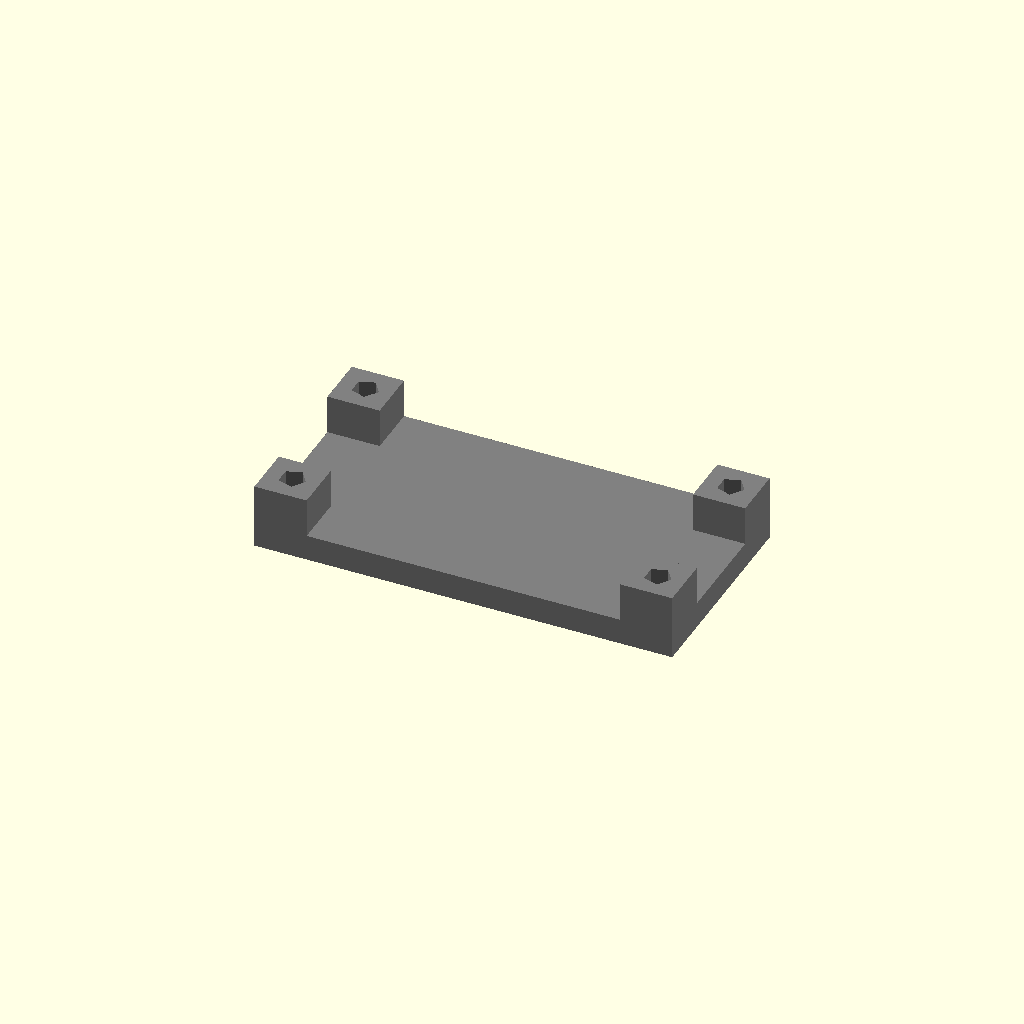
Cell 1 — every parameter at its default value.
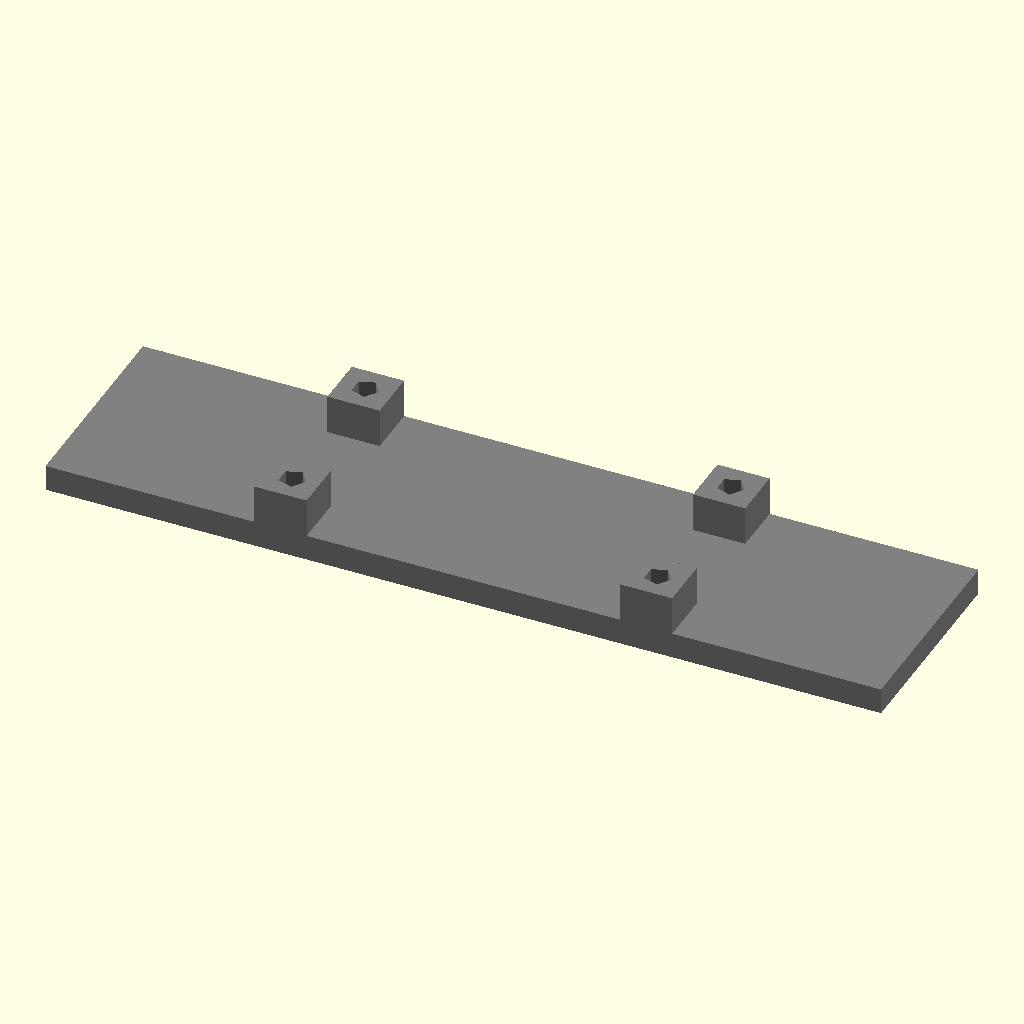
Cell 2 — w set to 64, the other parameters unchanged.
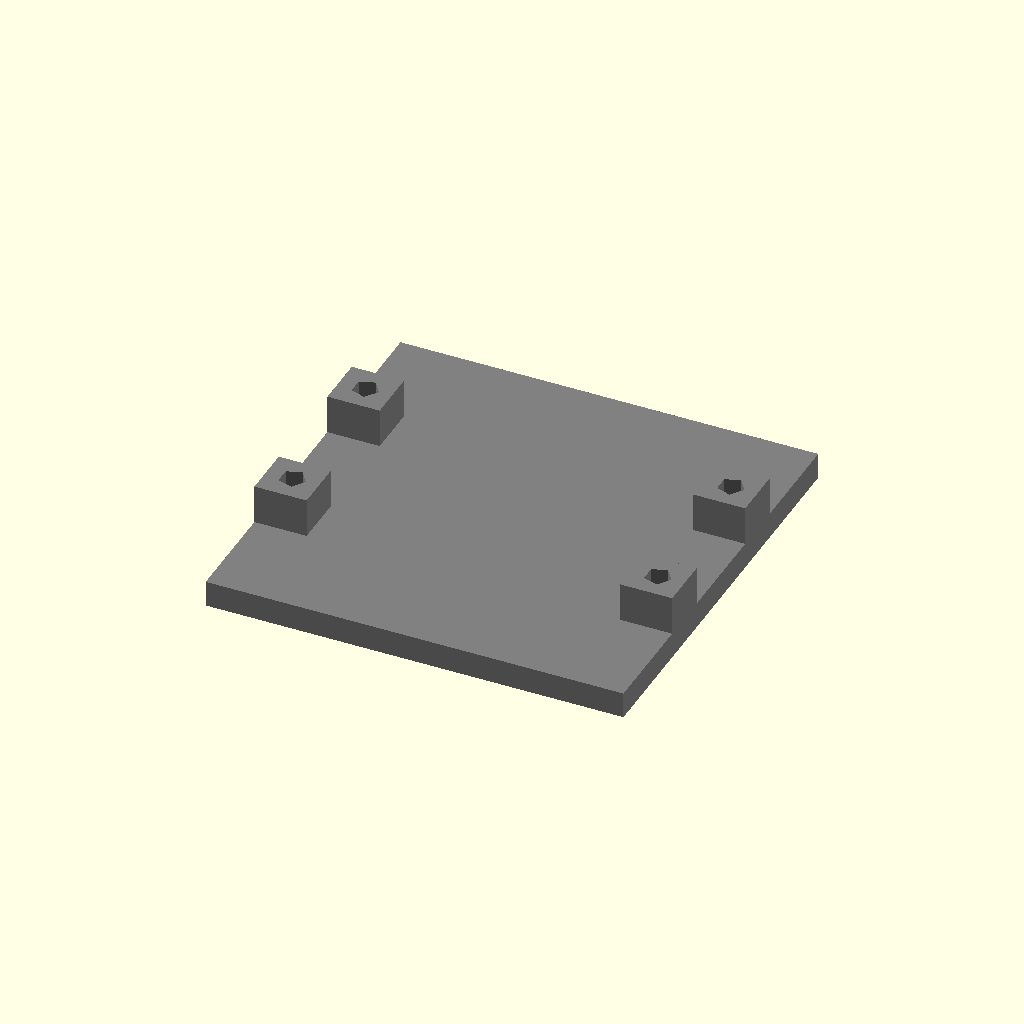
Cell 3 — h set to 32, the other parameters unchanged.
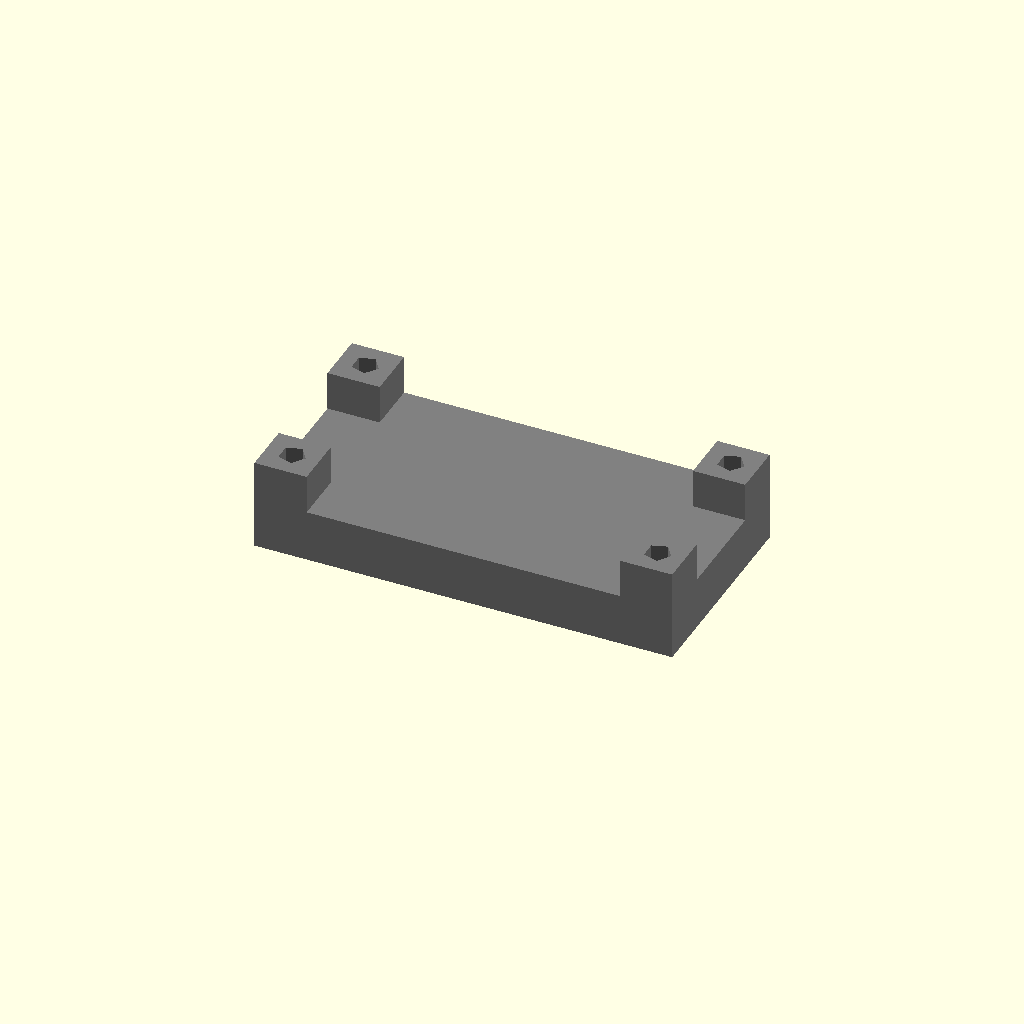
Cell 4 — thickness set to 4, the other parameters unchanged.
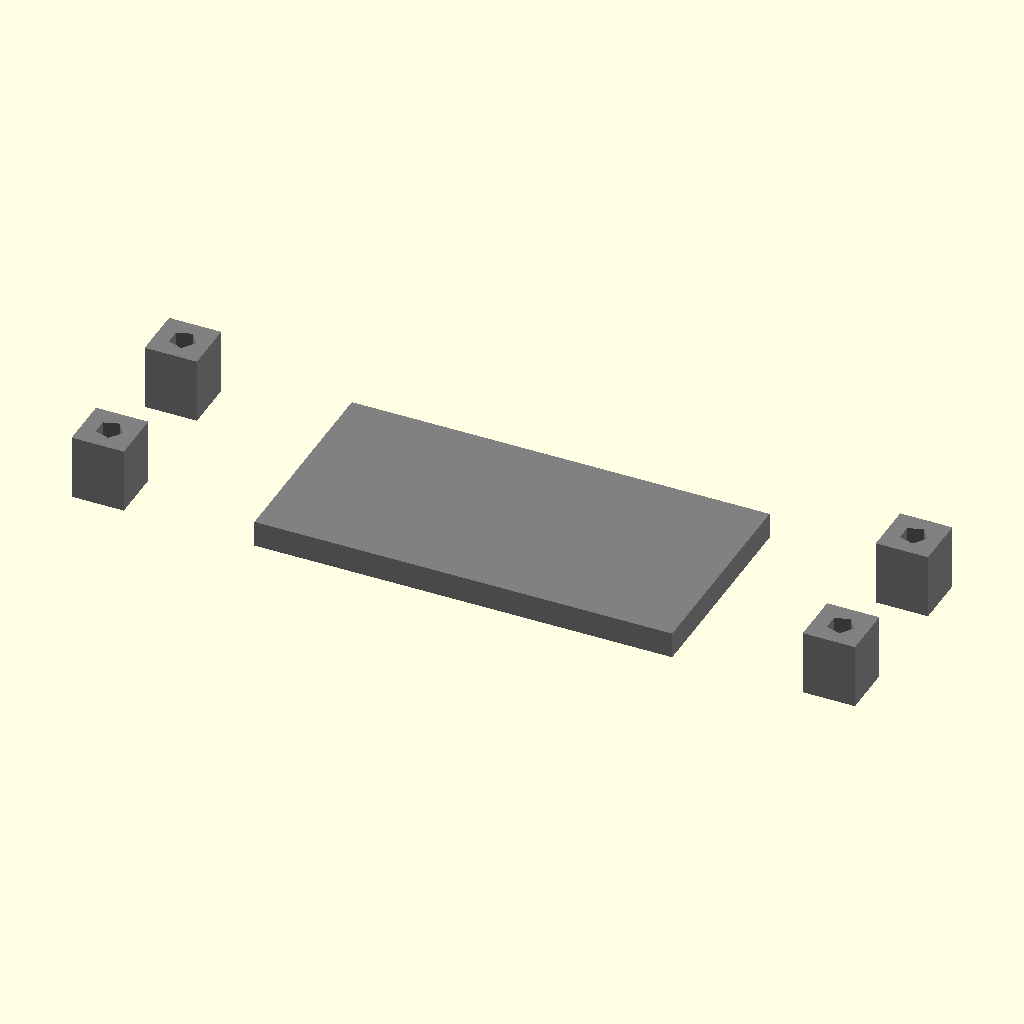
Cell 5: the same model with xhole = 28.
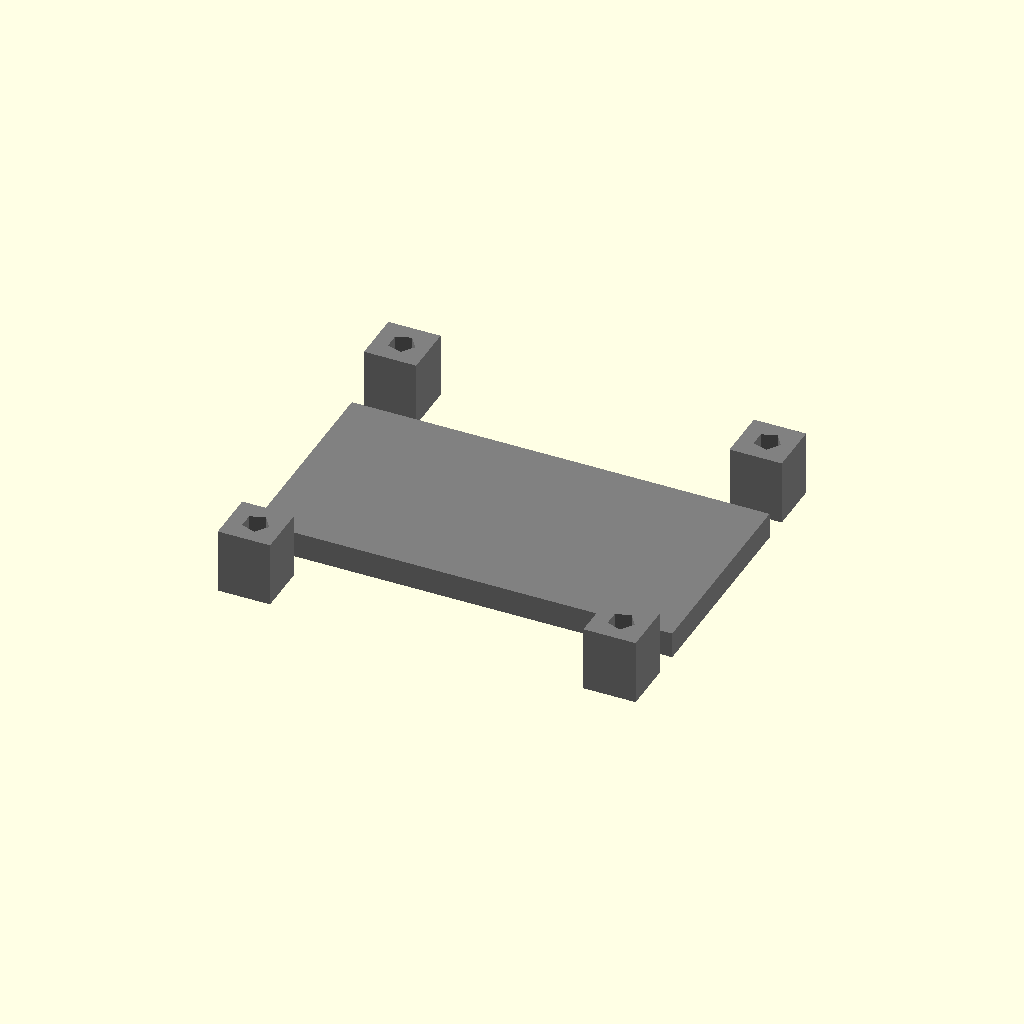
Cell 6: the same model with yhole = 12.
One fixed orthographic camera (rotation 55°, 0°, 25°; colour scheme Cornfield) for every cell.
The OpenSCAD source (hardware/camera/OV9281.scad):
// OV9281 mounting board
// (c) 2026 Bernd Porr

// width of the board
w = 32;

// height of the board
h = 16;

// thickness of the board
thickness = 2;

// x coord of the drillhole
xhole = 14.0;

// y coord of the drillhole
yhole = 6;

// diameter of the drillhole
drilldiam = 2;

// diameter of the post
postdiam = 4;

// height of the post
postheight = 3;

color("grey")
difference() {
    union() {
        linear_extrude(height = thickness)
        square([w, h], center = true);
        translate([xhole,yhole,0])
        linear_extrude(height = postheight + thickness)
        square(postdiam,true);    
        translate([-xhole,yhole,0])
        linear_extrude(height = postheight + thickness)
        square(postdiam,true);    
        translate([xhole,-yhole,0])
        linear_extrude(height = postheight + thickness)
        square(postdiam,true);    
        translate([-xhole,-yhole,0])
        linear_extrude(height = postheight + thickness)
        square(postdiam,true);    
    }

    // drillholes
    translate([xhole,yhole,-1])
    linear_extrude(height = postheight + thickness + 2)
    circle(d=drilldiam);

    translate([-xhole,yhole,-1])
    linear_extrude(height = postheight + thickness + 2)
    circle(d=drilldiam);

    translate([-xhole,-yhole,-1])
    linear_extrude(height = postheight + thickness + 2)
    circle(d=drilldiam);
    
    translate([xhole,-yhole,-1])
    linear_extrude(height = postheight + thickness + 2)
    circle(d=drilldiam);    

}
Customizer parameters (derived from the source; name, type, default, range or options):
w: number, default 32
h: number, default 16
thickness: number, default 2
xhole: number, default 14
yhole: number, default 6
drilldiam: number, default 2
postdiam: number, default 4
postheight: number, default 3
